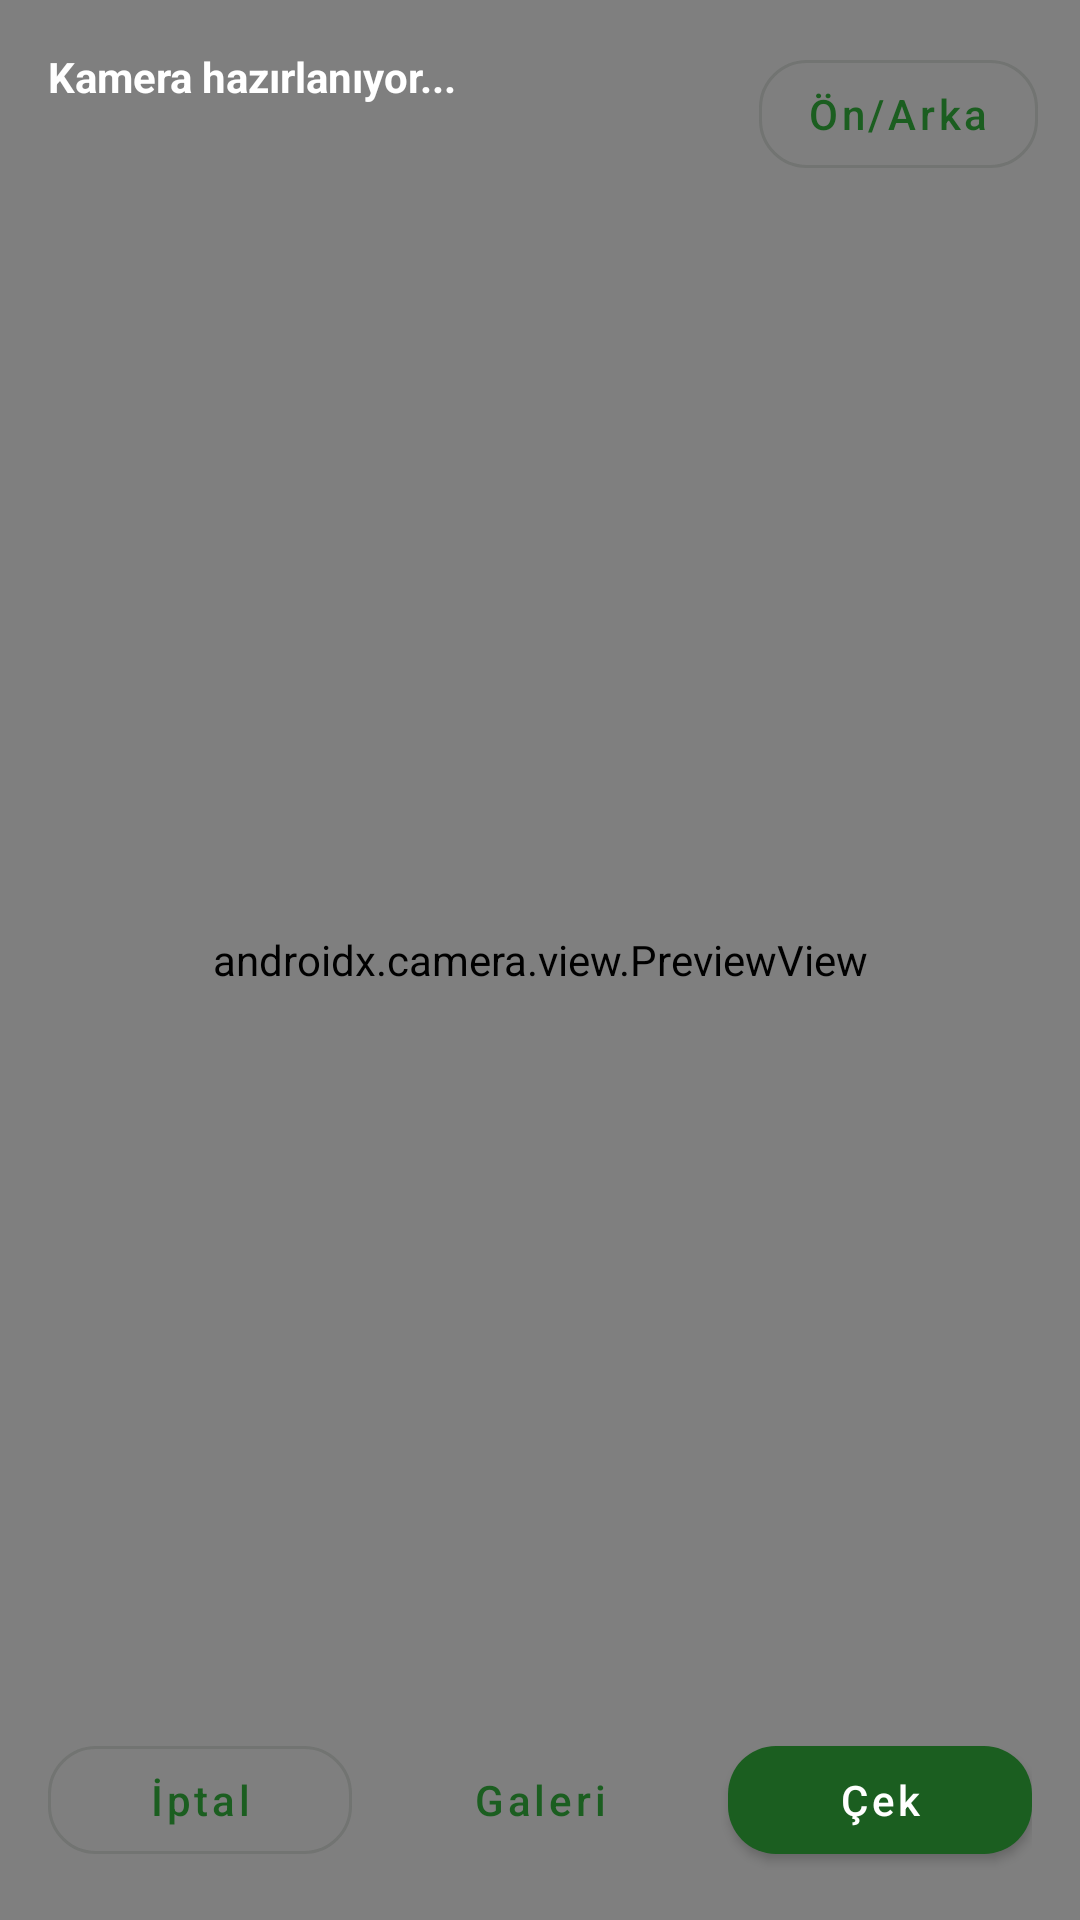

Layout XML and referenced resources for this Android screen:
<!-- AndroidManifest.xml: application theme Theme.TezProje -->
<!-- res/layout/activity_photo_capture.xml -->
<?xml version="1.0" encoding="utf-8"?>
<androidx.constraintlayout.widget.ConstraintLayout xmlns:android="http://schemas.android.com/apk/res/android"
    xmlns:app="http://schemas.android.com/apk/res-auto"
    android:layout_width="match_parent"
    android:layout_height="match_parent">

    <androidx.camera.view.PreviewView
        android:id="@+id/previewView"
        android:layout_width="0dp"
        android:layout_height="0dp"
        android:background="@android:color/black"
        app:implementationMode="compatible"
        app:layout_constraintTop_toTopOf="parent"
        app:layout_constraintBottom_toBottomOf="parent"
        app:layout_constraintStart_toStartOf="parent"
        app:layout_constraintEnd_toEndOf="parent" />

    <com.google.android.material.button.MaterialButton
        android:id="@+id/switchCameraButton"
        style="@style/Widget.TezProje.Button.Outlined"
        android:layout_width="wrap_content"
        android:layout_height="wrap_content"
        android:layout_marginTop="14dp"
        android:layout_marginEnd="14dp"
        android:text="Ön/Arka"
        app:layout_constraintTop_toTopOf="parent"
        app:layout_constraintEnd_toEndOf="parent" />

    <TextView
        android:id="@+id/statusText"
        android:layout_width="0dp"
        android:layout_height="wrap_content"
        android:layout_marginStart="16dp"
        android:layout_marginEnd="16dp"
        android:layout_marginTop="16dp"
        android:text="Kamera hazırlanıyor..."
        android:textColor="@android:color/white"
        android:textStyle="bold"
        app:layout_constraintTop_toTopOf="parent"
        app:layout_constraintStart_toStartOf="parent"
        app:layout_constraintEnd_toEndOf="parent" />

    <com.google.android.material.progressindicator.CircularProgressIndicator
        android:id="@+id/progress"
        android:layout_width="48dp"
        android:layout_height="48dp"
        android:layout_marginBottom="24dp"
        android:visibility="gone"
        app:layout_constraintBottom_toTopOf="@id/actionRow"
        app:layout_constraintStart_toStartOf="parent"
        app:layout_constraintEnd_toEndOf="parent" />

    <LinearLayout
        android:id="@+id/actionRow"
        android:layout_width="0dp"
        android:layout_height="wrap_content"
        android:layout_marginStart="16dp"
        android:layout_marginEnd="16dp"
        android:layout_marginBottom="16dp"
        android:gravity="center"
        android:orientation="horizontal"
        app:layout_constraintBottom_toBottomOf="parent"
        app:layout_constraintStart_toStartOf="parent"
        app:layout_constraintEnd_toEndOf="parent">

        <com.google.android.material.button.MaterialButton
            android:id="@+id/cancelButton"
            style="@style/Widget.TezProje.Button.Outlined"
            android:layout_width="0dp"
            android:layout_height="wrap_content"
            android:layout_weight="1"
            android:text="İptal" />

        <com.google.android.material.button.MaterialButton
            android:id="@+id/galleryButton"
            style="@style/Widget.TezProje.Button.Text"
            android:layout_width="0dp"
            android:layout_height="wrap_content"
            android:layout_marginStart="12dp"
            android:layout_weight="1"
            android:text="Galeri" />

        <com.google.android.material.button.MaterialButton
            android:id="@+id/captureButton"
            style="@style/Widget.TezProje.Button"
            android:layout_width="0dp"
            android:layout_height="wrap_content"
            android:layout_marginStart="12dp"
            android:layout_weight="1"
            android:text="Çek" />
    </LinearLayout>

</androidx.constraintlayout.widget.ConstraintLayout>
<!-- resources referenced by this layout -->
<resources>
  <style name="Widget.TezProje.Button" parent="Widget.MaterialComponents.Button">
          <item name="shapeAppearance">@style/ShapeAppearance.TezProje.Medium</item>
          <item name="android:textAllCaps">false</item>
          <item name="rippleColor">?attr/colorPrimary</item>
      </style>
  <style name="Widget.TezProje.Button.Outlined" parent="Widget.MaterialComponents.Button.OutlinedButton">
          <item name="shapeAppearance">@style/ShapeAppearance.TezProje.Medium</item>
          <item name="android:textAllCaps">false</item>
      </style>
  <style name="Widget.TezProje.Button.Text" parent="Widget.MaterialComponents.Button.TextButton">
          <item name="android:textAllCaps">false</item>
      </style>
  <style name="ShapeAppearance.TezProje.Medium" parent="ShapeAppearance.MaterialComponents.MediumComponent">
          <item name="cornerFamily">rounded</item>
          <item name="cornerSize">16dp</item>
      </style>
  <color name="app_primary">#1B5E20</color>
  <color name="app_primary_variant">#0F4D1A</color>
  <color name="app_on_primary">#FFFFFF</color>
  <color name="app_secondary">#2E7D32</color>
  <color name="app_secondary_variant">#1F6A26</color>
  <color name="app_on_secondary">#FFFFFF</color>
  <color name="app_on_background">#102012</color>
  <color name="app_surface">#FFFFFF</color>
  <color name="app_on_surface">#102012</color>
  <color name="app_error">#B3261E</color>
  <color name="app_on_error">#FFFFFF</color>
  <color name="app_background">#F4FBF5</color>
  <style name="Widget.TezProje.CardView" parent="Widget.MaterialComponents.CardView">
          <item name="shapeAppearance">@style/ShapeAppearance.TezProje.Large</item>
          <item name="strokeWidth">1dp</item>
          <item name="strokeColor">@color/app_outline</item>
          <item name="cardUseCompatPadding">true</item>
      </style>
  <style name="Widget.TezProje.TextInputLayout" parent="Widget.MaterialComponents.TextInputLayout.OutlinedBox">
          <item name="boxCornerRadiusTopStart">16dp</item>
          <item name="boxCornerRadiusTopEnd">16dp</item>
          <item name="boxCornerRadiusBottomStart">16dp</item>
          <item name="boxCornerRadiusBottomEnd">16dp</item>
          <item name="boxStrokeColor">?attr/colorPrimary</item>
      </style>
  <style name="Widget.TezProje.BottomNavigationView" parent="Widget.MaterialComponents.BottomNavigationView">
          <item name="android:background">?attr/colorSurface</item>
          <item name="itemIconTint">@color/bottom_nav_item_colors</item>
          <item name="itemTextColor">@color/bottom_nav_item_colors</item>
          <item name="itemRippleColor">@color/bottom_nav_item_ripple</item>
          <item name="elevation">8dp</item>
          <item name="labelVisibilityMode">labeled</item>
      </style>
  <style name="ShapeAppearance.TezProje.Large" parent="ShapeAppearance.MaterialComponents.LargeComponent">
          <item name="cornerFamily">rounded</item>
          <item name="cornerSize">24dp</item>
      </style>
  <color name="app_outline">#C7D7C9</color>
</resources>
